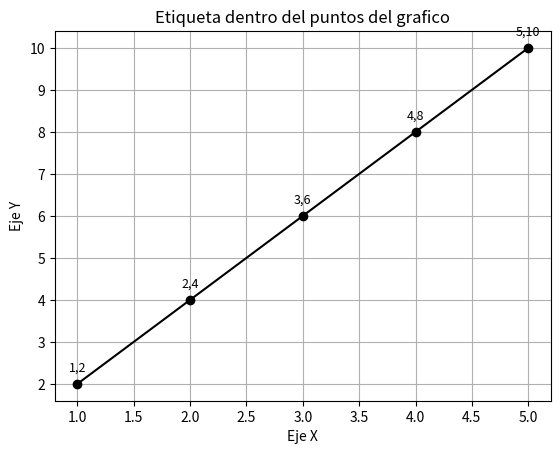

Write Python code to recreate this figure.
import matplotlib.pyplot as plt

x = [1,2,3,4,5]
y = [2,4,6,8,10]

fig, ax = plt.subplots()
ax.plot(x, y, marker="o", color="black")

for i in range(len(x)):
    etiqueta = (f"{x[i]},{y[i]}")
    ax.text(x[i],y[i] + 0.3, etiqueta, ha="center", fontsize=9 )

ax.set_title("Etiqueta dentro del puntos del grafico")
ax.set_xlabel ("Eje X")
ax.set_ylabel ("Eje Y")

plt.grid(True)
plt.show()
